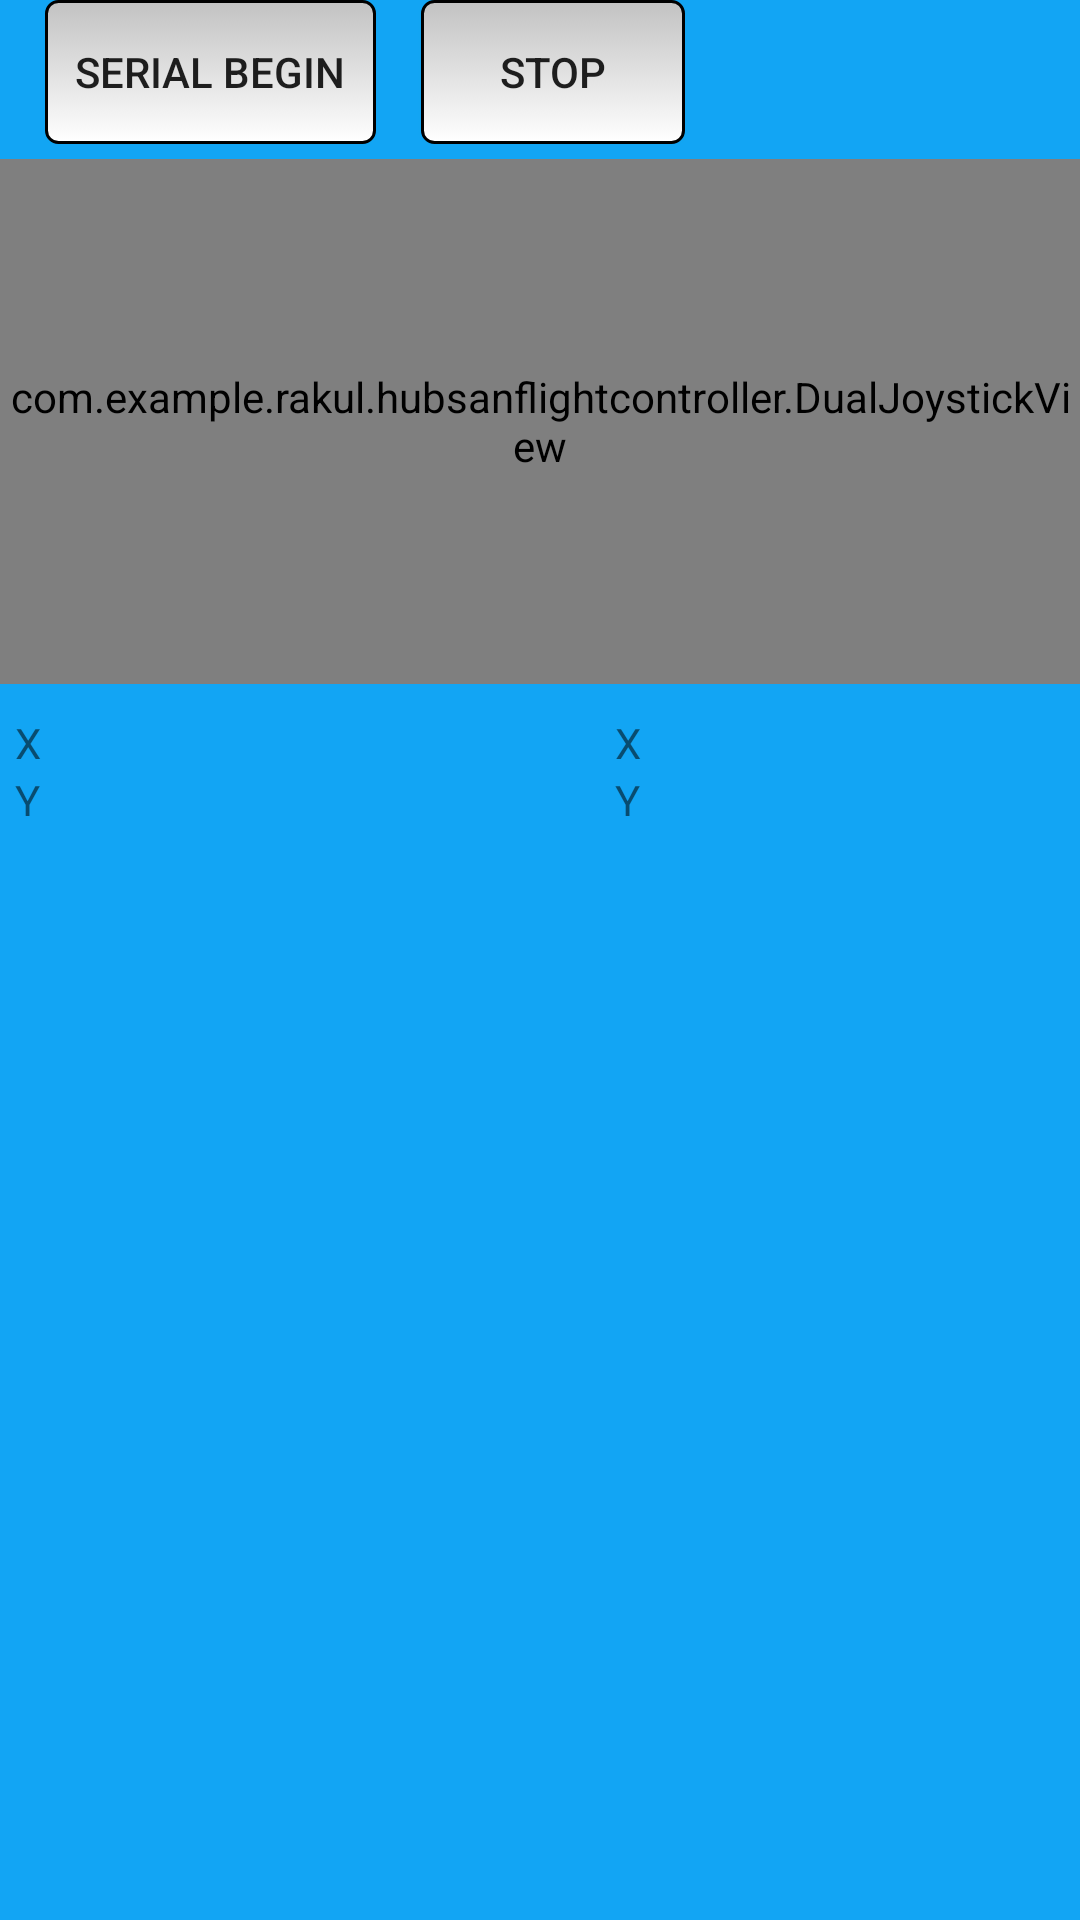

Android layout source for this screen:
<!-- AndroidManifest.xml: application theme AppTheme -->
<!-- res/layout/activity_flight_controller.xml -->
<LinearLayout xmlns:android="http://schemas.android.com/apk/res/android"
    android:orientation="vertical" android:layout_width="fill_parent"
    android:layout_height="fill_parent"
    android:background="@color/coolBlue">

    <RelativeLayout
        android:layout_width="wrap_content"
        android:layout_height="wrap_content">

        <Button
            android:layout_width="wrap_content"
            android:layout_height="wrap_content"
            android:text="Serial Begin"
            android:id="@+id/buttonStart"
            android:onClick="onClickStart"
            android:layout_marginLeft="15dp"
            android:background="@drawable/rounded_button"/>

        <Button
            android:layout_width="wrap_content"
            android:layout_height="wrap_content"
            android:text="Stop"
            android:id="@+id/buttonStop"
            android:layout_toRightOf="@id/buttonStart"
            android:onClick="onClickStop"
            android:background="@drawable/rounded_button"
            android:layout_marginLeft="15dp"/>

        <TextView
            android:layout_width="wrap_content"
            android:layout_height="20dp"
            android:id="@+id/textView"
            android:layout_alignParentRight="true"
            android:textColor="@color/white"/>


    </RelativeLayout>

    <com.example.rakul.hubsanflightcontroller.DualJoystickView
        android:id="@+id/dualjoystickView" android:layout_gravity="center_horizontal"
        android:layout_marginTop="5dip" android:layout_width="fill_parent"
        android:layout_height="175dip" />

    <TableLayout android:layout_width="wrap_content"
        android:layout_height="wrap_content" android:layout_gravity="center_horizontal"
        android:layout_marginTop="10dip">
        <TableRow>
            <TextView android:text="X" android:layout_width="50dip"
                android:layout_height="wrap_content"></TextView>
            <TextView android:text="" android:id="@+id/TextViewX1"
                android:layout_width="150dip" android:layout_height="wrap_content"></TextView>

            <TextView android:text="X" android:layout_width="50dip"
                android:layout_height="wrap_content"></TextView>
            <TextView android:text="" android:id="@+id/TextViewX2"
                android:layout_width="100dip" android:layout_height="wrap_content"></TextView>
        </TableRow>
        <TableRow>
            <TextView android:text="Y" android:layout_width="wrap_content"
                android:layout_height="wrap_content"></TextView>
            <TextView android:text="" android:id="@+id/TextViewY1"
                android:layout_width="wrap_content" android:layout_height="wrap_content"></TextView>

            <TextView android:text="Y" android:layout_width="wrap_content"
                android:layout_height="wrap_content"></TextView>
            <TextView android:text="" android:id="@+id/TextViewY2"
                android:layout_width="wrap_content" android:layout_height="wrap_content"></TextView>
        </TableRow>
    </TableLayout>



</LinearLayout>
<!-- resources referenced by this layout -->
<resources>
  <color name="coolBlue">#12A5F4</color>
  <color name="white">#FFFFFF</color>
  <!-- drawable rounded_button (drawable) -->
  <?xml version="1.0" encoding="utf-8"?>
  <selector xmlns:android="http://schemas.android.com/apk/res/android">
      <item android:state_pressed="true" >
          <shape>
              <solid
                  android:color="@color/tBox" />
              <stroke
                  android:width="1dp"
                  android:color="@color/light_gray" />
              <corners
                  android:radius="3dp" />
              <padding
                  android:left="10dp"
                  android:top="10dp"
                  android:right="10dp"
                  android:bottom="10dp" />
          </shape>
      </item>
      <item>
          <shape>
              <gradient
                  android:startColor="@color/light_gray"
                  android:endColor="@color/white"
                  android:angle="270" />
              <stroke
                  android:width="1dp"
                  android:color="@color/black" />
              <corners
                  android:radius="4dp" />
              <padding
                  android:left="10dp"
                  android:top="10dp"
                  android:right="10dp"
                  android:bottom="10dp" />
          </shape>
      </item>
  </selector>
  <style name="AppTheme" parent="Theme.AppCompat.Light.DarkActionBar">
          
          <item name="colorPrimary">#202020</item>
          <item name="colorPrimaryDark">@color/black</item>
          <item name="colorAccent">@color/colorAccent</item>
      </style>
  <color name="tBox">#e8e8e8</color>
  <color name="light_gray">#C2C2C2</color>
  <color name="black">#000000</color>
  <color name="colorAccent">#00008B</color>
</resources>
